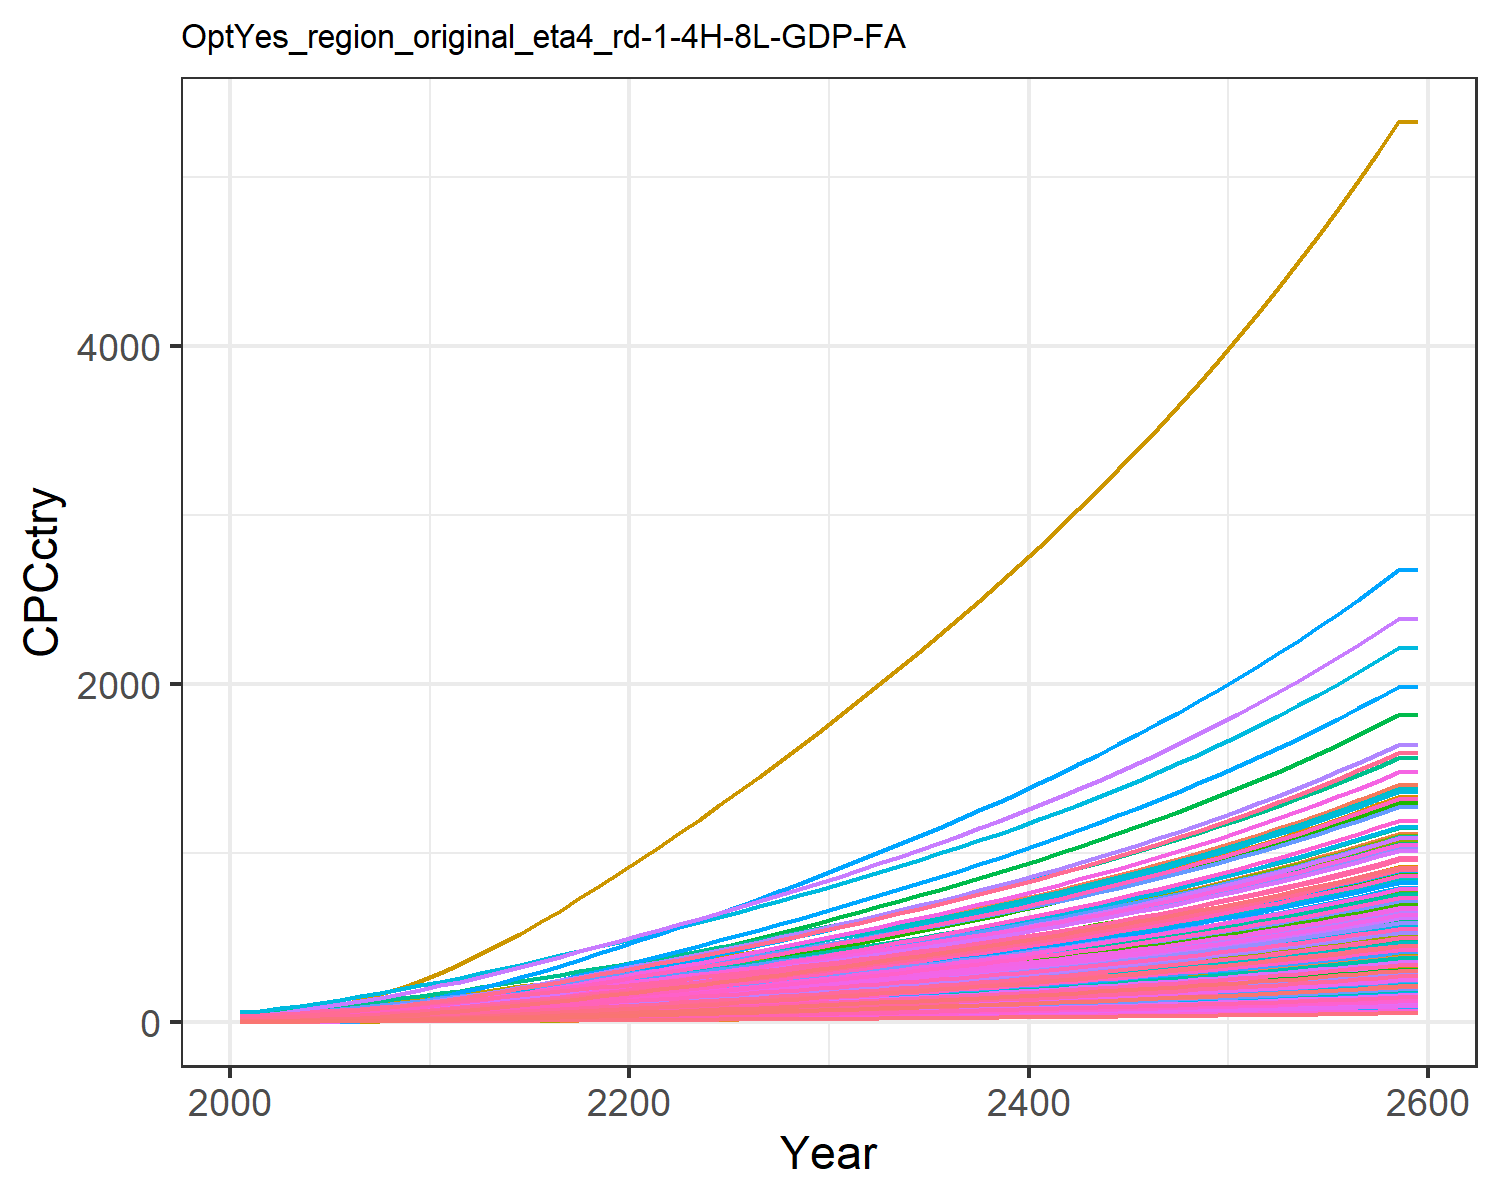

Values plotted in this chart, from the file beside it:
0.47799534880699657, 1.5172089596350464, 3.6587002052524857, 17.647131702112237, 8.017911542375288, 2.7352867630556976, 25.278795257021066, 28.205905369486054, 4.9567858294261535, 0.16857712759404087, 25.807752779485952, 0.5165520198965892, 0.42357364272332887, 0.9770088509658736, 5.938748996665168, 11.453028449161883, 12.049711835625262, 3.8997785351779353, 5.382383554541085, 3.243659915124978, 2.8791243062739316, 5.994985393343635, 7.058218048748718, 19.452832535313608
0.6281, 2.288, 4.708, 24.33, 11.22, 3.524, 28.84, 31.75, 6.379, 0.2545, 29.04, 0.7787, 0.6386, 1.281, 7.647, 15.79, 16.84, 5.023, 6.936, 4.533, 4.029, 8.382, 9.864, 25.5
0.9429, 3.442, 6.615, 32.08, 15.24, 4.956, 35.42, 39.51, 8.962, 0.383, 36.11, 1.171, 0.9603, 1.92, 10.75, 20.82, 22.85, 7.062, 9.756, 6.15, 5.473, 11.37, 13.38, 38.21
1.346, 4.915, 8.868, 40.66, 19.9, 6.649, 42.34, 47.63, 12.02, 0.5473, 43.52, 1.671, 1.371, 2.736, 14.41, 26.39, 29.81, 9.473, 13.09, 8.019, 7.145, 14.84, 17.45, 54.43
1.855, 6.833, 11.5, 50.36, 25.2, 8.633, 49.68, 56.38, 15.59, 0.7614, 51.49, 2.323, 1.905, 3.766, 18.71, 32.68, 37.73, 12.3, 17, 10.15, 9.051, 18.78, 22.08, 74.91
2.469, 9.144, 14.55, 60.82, 31.1, 10.93, 57.45, 65.78, 19.72, 1.02, 60.05, 3.108, 2.55, 5.005, 23.67, 39.46, 46.52, 15.56, 21.53, 12.51, 11.17, 23.16, 27.22, 99.54
3.185, 11.78, 18.05, 71.96, 37.63, 13.56, 65.53, 75.74, 24.45, 1.314, 69.13, 4.002, 3.284, 6.449, 29.36, 46.69, 56.25, 19.31, 26.72, 15.12, 13.51, 28.01, 32.9, 128.2
4.015, 14.82, 21.95, 83.91, 44.76, 16.51, 73.92, 86.2, 29.74, 1.656, 78.65, 5.037, 4.134, 8.119, 35.73, 54.44, 66.86, 23.5, 32.52, 17.97, 16.08, 33.29, 39.11, 161.5
4.96, 18.28, 26.26, 96.62, 52.47, 19.76, 82.61, 97.14, 35.59, 2.044, 88.61, 6.213, 5.101, 10.02, 42.76, 62.69, 78.34, 28.12, 38.94, 21.06, 18.85, 39.01, 45.82, 199.2
6.039, 22.4, 30.76, 111.1, 60.71, 23.16, 91.03, 107.9, 41.69, 2.508, 98.42, 7.616, 6.255, 12.19, 50.1, 72.06, 90.6, 32.96, 45.64, 24.35, 21.81, 45.12, 52.98, 242.3
7.215, 26.99, 35.61, 126.7, 69.62, 26.82, 99.76, 119.2, 48.26, 3.024, 108.7, 9.177, 7.54, 14.55, 58.01, 82.22, 103.9, 38.16, 52.86, 27.91, 25.01, 51.72, 60.73, 289.3
8.599, 31.87, 40.72, 140.4, 78.25, 30.68, 108.1, 130, 55.2, 3.575, 118.5, 10.84, 8.911, 17.33, 66.35, 91.1, 116.7, 43.66, 60.48, 31.36, 28.11, 58.12, 68.23, 344.6
9.973, 37.04, 46.67, 157.5, 88.79, 35.18, 118.8, 143.7, 63.28, 4.159, 130.9, 12.61, 10.37, 20.09, 76.08, 102.2, 132.4, 50.06, 69.35, 35.58, 31.89, 65.94, 77.41, 399.5
11.46, 42.57, 52.83, 174.6, 99.51, 39.83, 129.1, 157, 71.64, 4.784, 143.1, 14.49, 11.92, 23.06, 86.13, 113.3, 148.4, 56.67, 78.52, 39.87, 35.74, 73.89, 86.75, 458.8
13.03, 48.41, 59.21, 191.9, 110.5, 44.65, 139.3, 170.4, 80.31, 5.447, 155.3, 16.49, 13.57, 26.23, 96.55, 124.6, 164.7, 63.53, 88.02, 44.26, 39.68, 82.02, 96.3, 522
14.7, 54.55, 65.8, 209.5, 121.7, 49.63, 149.5, 183.7, 89.27, 6.143, 167.5, 18.59, 15.31, 29.58, 107.3, 136, 181.5, 70.61, 97.84, 48.76, 43.71, 90.35, 106.1, 588.6
16.43, 60.95, 72.6, 227.4, 133.2, 54.76, 159.8, 197.2, 98.5, 6.87, 179.7, 20.79, 17.12, 33.07, 118.4, 147.7, 198.6, 77.91, 107.9, 53.36, 47.83, 98.88, 116.1, 658.3
18.24, 67.57, 79.56, 245.7, 144.9, 60.02, 170.2, 210.9, 108, 7.625, 192.2, 23.06, 19, 36.69, 129.8, 159.6, 216.1, 85.4, 118.3, 58.07, 52.05, 107.6, 126.3, 730.6
20.09, 74.41, 86.69, 264.3, 156.8, 65.41, 180.6, 224.7, 117.7, 8.404, 204.7, 25.41, 20.95, 40.43, 141.4, 171.7, 234, 93.06, 128.9, 62.87, 56.34, 116.5, 136.8, 805.3
22, 81.43, 93.97, 283.3, 169, 70.9, 191.2, 238.7, 127.6, 9.204, 217.5, 27.82, 22.95, 44.27, 153.3, 184, 252.2, 100.9, 139.7, 67.77, 60.72, 125.5, 147.5, 882.1
23.9, 88.38, 101.3, 301.8, 181, 76.43, 202, 252.8, 137.6, 10, 230.4, 30.22, 24.94, 48.1, 165.3, 196.1, 270.2, 108.8, 150.6, 72.61, 65.04, 134.5, 158, 958.7
25.81, 95.32, 108.7, 320.2, 193, 82.01, 212.8, 267, 147.6, 10.79, 243.4, 32.61, 26.92, 51.94, 177.4, 208.1, 288.1, 116.7, 161.6, 77.43, 69.34, 143.4, 168.5, 1036
27.79, 102.2, 116.3, 339.3, 205.4, 87.72, 223.8, 281.6, 157.9, 11.58, 256.6, 34.99, 28.9, 55.92, 189.8, 220.5, 306.6, 124.8, 172.9, 82.41, 73.78, 152.6, 179.3, 1115
29.82, 109.4, 124, 358.8, 218.1, 93.54, 234.9, 296.3, 168.4, 12.41, 270.1, 37.46, 30.96, 60.01, 202.4, 233.2, 325.6, 133.1, 184.3, 87.52, 78.34, 162, 190.4, 1197
31.89, 116.7, 131.8, 378.7, 231, 99.45, 246.2, 311.3, 179.1, 13.26, 283.8, 40.02, 33.08, 64.17, 215.2, 246.2, 344.9, 141.5, 196, 92.72, 82.98, 171.6, 201.7, 1281
33.99, 124.3, 139.7, 399, 244.1, 105.4, 258.1, 327, 189.9, 14.12, 298.1, 42.62, 35.25, 68.4, 228.2, 259.4, 364.6, 150.1, 207.8, 98, 87.7, 181.4, 213.2, 1365
36.13, 131.9, 147.8, 419.5, 257.4, 111.5, 270.3, 343.2, 200.9, 15.01, 312.8, 45.27, 37.46, 72.68, 241.4, 272.8, 384.5, 158.7, 219.8, 103.4, 92.49, 191.3, 224.9, 1452
38.29, 139.6, 155.9, 440.4, 271, 117.7, 282.5, 359.5, 212.1, 15.9, 327.7, 47.95, 39.7, 77.03, 254.7, 286.4, 404.8, 167.5, 231.9, 108.8, 97.35, 201.4, 236.8, 1539
40.48, 147.5, 164.2, 461.7, 284.7, 124, 294.9, 376, 223.4, 16.81, 342.7, 50.68, 41.97, 81.42, 268.3, 300.3, 425.4, 176.4, 244.3, 114.4, 102.3, 211.6, 248.8, 1627
42.71, 155.4, 172.6, 483.2, 298.7, 130.3, 307.3, 392.6, 234.8, 17.73, 357.9, 53.43, 44.27, 85.87, 282.1, 314.4, 446.3, 185.5, 256.8, 120, 107.3, 222, 261, 1717
44.99, 163.6, 181.3, 505.5, 313.1, 136.9, 320.2, 409.8, 246.7, 18.68, 373.6, 56.27, 46.64, 90.45, 296.3, 328.9, 467.9, 194.8, 269.7, 125.8, 112.5, 232.7, 273.7, 1809
47.33, 171.9, 190.2, 528.4, 328, 143.6, 333.5, 427.6, 258.8, 19.65, 389.7, 59.17, 49.07, 95.13, 310.9, 343.9, 490.2, 204.4, 283, 131.8, 117.9, 243.8, 286.8, 1903
49.68, 180.3, 199.2, 551.5, 343, 150.4, 346.8, 445.4, 271.1, 20.62, 406, 62.08, 51.51, 99.83, 325.6, 358.9, 512.7, 214.1, 296.4, 137.8, 123.2, 254.9, 299.9, 1998
52.06, 188.7, 208.2, 575, 358.2, 157.3, 360.2, 463.5, 283.4, 21.61, 422.4, 65.02, 53.97, 104.6, 340.4, 374.2, 535.4, 223.9, 309.9, 143.9, 128.7, 266.2, 313.2, 2094
54.47, 197.3, 217.4, 598.8, 373.6, 164.2, 373.9, 481.9, 296, 22.61, 439.2, 68, 56.46, 109.4, 355.5, 389.8, 558.4, 233.8, 323.6, 150.1, 134.2, 277.7, 326.6, 2191
56.92, 205.9, 226.8, 623.1, 389.3, 171.3, 387.9, 500.6, 308.8, 23.62, 456.3, 71.02, 58.99, 114.3, 370.9, 405.6, 581.9, 243.9, 337.6, 156.4, 139.9, 289.3, 340.4, 2289
59.41, 214.7, 236.3, 647.9, 405.3, 178.6, 402.1, 519.8, 321.8, 24.65, 473.7, 74.09, 61.57, 119.2, 386.5, 421.8, 605.8, 254.2, 351.8, 162.9, 145.6, 301.2, 354.4, 2390
61.94, 223.6, 246, 673.3, 421.6, 185.9, 416.7, 539.5, 335.1, 25.7, 491.6, 77.22, 64.19, 124.2, 402.5, 438.4, 630.3, 264.7, 366.3, 169.5, 151.5, 313.3, 368.7, 2492
64.52, 232.8, 256, 699.2, 438.4, 193.5, 431.7, 559.6, 348.7, 26.77, 510, 80.4, 66.87, 129.4, 418.8, 455.4, 655.4, 275.4, 381.2, 176.2, 157.5, 325.8, 383.4, 2596
67.16, 242, 266.1, 725.8, 455.5, 201.2, 447, 580.3, 362.7, 27.86, 528.8, 83.65, 69.6, 134.6, 435.5, 472.7, 681, 286.4, 396.4, 183.1, 163.7, 338.5, 398.4, 2702
69.85, 251.5, 276.5, 753.1, 473, 209.1, 462.7, 601.5, 376.9, 28.98, 548.1, 86.97, 72.38, 140, 452.6, 490.6, 707.2, 297.6, 411.9, 190.2, 170, 351.5, 413.7, 2810
72.61, 261.2, 287.2, 781.1, 491, 217.2, 478.8, 623.4, 391.5, 30.12, 568, 90.35, 75.23, 145.4, 470.2, 508.8, 734.2, 309.1, 427.9, 197.4, 176.5, 364.8, 429.5, 2921
75.42, 271, 298.1, 809.7, 509.5, 225.5, 495.4, 645.8, 406.4, 31.28, 588.4, 93.82, 78.15, 151, 488.1, 527.6, 761.8, 320.9, 444.2, 204.8, 183.1, 378.5, 445.6, 3035
78.31, 281.1, 309.3, 839.2, 528.4, 234, 512.4, 668.8, 421.8, 32.48, 609.4, 97.36, 81.13, 156.7, 506.5, 546.8, 790.2, 333, 460.9, 212.5, 189.9, 392.6, 462.2, 3151
81.26, 291.5, 320.8, 869.5, 547.9, 242.7, 529.9, 692.5, 437.5, 33.7, 631, 101, 84.19, 162.6, 525.4, 566.6, 819.3, 345.4, 478.1, 220.3, 196.9, 407, 479.3, 3270
84.29, 302.1, 332.6, 900.6, 567.9, 251.7, 547.8, 716.9, 453.7, 34.95, 653.2, 104.7, 87.32, 168.6, 544.8, 587, 849.3, 358.2, 495.8, 228.3, 204.1, 421.9, 496.8, 3392
87.4, 312.9, 344.7, 932.6, 588.5, 260.9, 566.3, 742.1, 470.3, 36.24, 676, 108.5, 90.54, 174.7, 564.8, 607.9, 880.1, 371.3, 513.9, 236.6, 211.5, 437.1, 514.8, 3517
90.59, 324, 357.2, 965.6, 609.6, 270.3, 585.3, 768, 487.4, 37.56, 699.6, 112.4, 93.84, 181, 585.3, 629.5, 911.7, 384.8, 532.6, 245.1, 219.1, 452.8, 533.4, 3646
93.87, 335.4, 370, 999.4, 631.4, 280.1, 604.9, 794.6, 504.9, 38.92, 723.8, 116.5, 97.23, 187.5, 606.4, 651.6, 944.3, 398.7, 551.8, 253.9, 226.9, 469, 552.4, 3778
97.24, 347.1, 383.2, 1034, 653.8, 290.1, 625, 822.1, 523, 40.31, 748.8, 120.6, 100.7, 194.1, 628.1, 674.5, 977.9, 412.9, 571.5, 262.9, 235, 485.6, 572.1, 3913
100.7, 359.2, 396.7, 1070, 676.9, 300.4, 645.7, 850.4, 541.6, 41.75, 774.6, 124.8, 104.3, 201, 650.4, 698, 1012, 427.6, 591.9, 272.2, 243.3, 502.7, 592.3, 4053
104.3, 371.5, 410.7, 1107, 700.7, 311.1, 667.1, 879.6, 560.8, 43.22, 801.2, 129.2, 108, 208, 673.5, 722.2, 1048, 442.7, 612.8, 281.8, 251.9, 520.4, 613.2, 4196
107.9, 384.2, 425.1, 1145, 725.2, 322, 689.1, 909.7, 580.6, 44.74, 828.5, 133.7, 111.8, 215.2, 697.2, 747.2, 1085, 458.3, 634.4, 291.7, 260.7, 538.5, 634.6, 4343
111.7, 397.3, 439.9, 1185, 750.4, 333.3, 711.7, 940.7, 600.9, 46.3, 856.8, 138.3, 115.7, 222.6, 721.6, 772.9, 1123, 474.4, 656.6, 301.9, 269.8, 557.3, 656.8, 4495
115.6, 410.7, 455.2, 1225, 776.5, 344.9, 735, 972.7, 621.9, 47.91, 885.9, 143, 119.7, 230.2, 746.8, 799.5, 1162, 490.9, 679.5, 312.4, 279.1, 576.6, 679.6, 4652
119.6, 424.5, 470.9, 1267, 803.4, 356.9, 759, 1006, 643.5, 49.56, 915.9, 147.9, 123.8, 238.1, 772.7, 826.8, 1202, 508, 703.1, 323.2, 288.8, 596.5, 703.2, 4813
123.7, 438.8, 487.2, 1310, 831.1, 369.2, 783.8, 1040, 665.8, 51.27, 946.9, 153, 128.1, 246.2, 799.5, 855.1, 1243, 525.6, 727.4, 334.4, 298.8, 617, 727.5, 4979
127.9, 453.4, 503.9, 1355, 859.6, 382, 809.3, 1075, 688.8, 53.03, 978.9, 158.1, 132.5, 254.5, 827.1, 884.2, 1286, 543.7, 752.5, 345.9, 309.1, 638.2, 752.5, 5150
132.3, 468.5, 521.2, 1401, 889.1, 395.1, 835.6, 1111, 712.5, 54.84, 1012, 163.5, 137, 263.1, 855.6, 914.2, 1330, 562.4, 778.4, 357.8, 319.7, 660.1, 778.4, 5326
132.3, 468.5, 521.2, 1401, 889.1, 395.1, 835.6, 1111, 712.5, 54.84, 1012, 163.5, 137, 263.1, 855.6, 914.2, 1330, 562.4, 778.4, 357.8, 319.7, 660.1, 778.4, 5326
